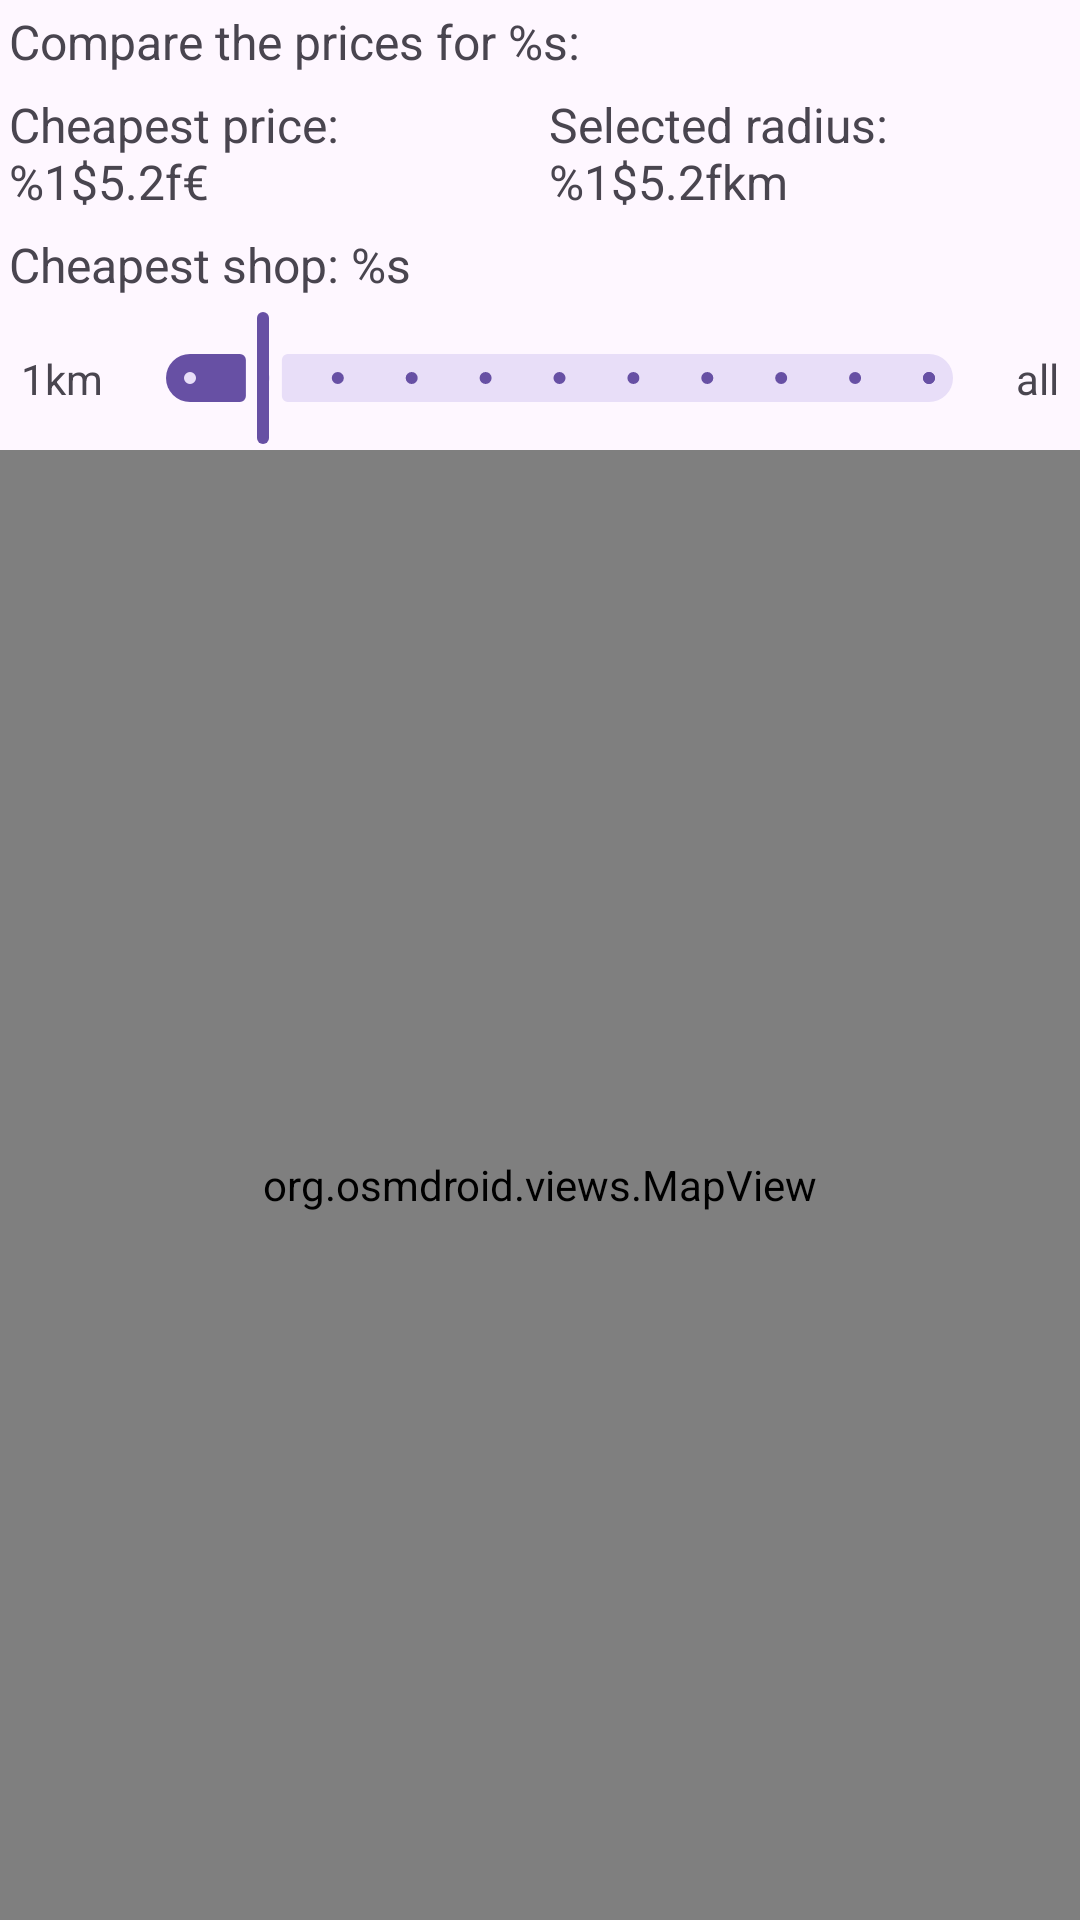

Android layout source for this screen:
<!-- AndroidManifest.xml: application theme Theme.HomecooksCompanion -->
<!-- res/layout/fragment_map_shops_product.xml -->
<?xml version="1.0" encoding="utf-8"?>
<androidx.constraintlayout.widget.ConstraintLayout xmlns:android="http://schemas.android.com/apk/res/android"
    xmlns:app="http://schemas.android.com/apk/res-auto"
    android:id="@+id/fragment_map_product_container"
    android:layout_width="match_parent"
    android:layout_height="match_parent">

    <TextView
        android:id="@+id/fragment_map_product_info_product"
        android:layout_width="0dp"
        android:layout_height="wrap_content"
        android:padding="@dimen/tv_padding"
        android:text="@string/map_product_info_product"
        android:textSize="@dimen/tv_fontSize"
        app:layout_constraintBottom_toTopOf="@id/fragment_map_product_best_price"
        app:layout_constraintEnd_toEndOf="parent"
        app:layout_constraintStart_toStartOf="parent"
        app:layout_constraintTop_toTopOf="parent"
        />
    <TextView
        android:id="@+id/fragment_map_product_radius"
        android:layout_width="0dp"
        android:layout_height="wrap_content"
        android:padding="@dimen/tv_padding"
        android:text="@string/map_product_radius"
        android:textSize="@dimen/tv_fontSize"
        app:layout_constraintBottom_toTopOf="@id/fragment_map_product_best_shop"
        app:layout_constraintEnd_toEndOf="parent"
        app:layout_constraintStart_toEndOf="@id/fragment_map_product_best_price"
        app:layout_constraintTop_toBottomOf="@id/fragment_map_product_info_product"
        />
    <TextView
        android:id="@+id/fragment_map_product_best_price"
        android:layout_width="0dp"
        android:layout_height="wrap_content"
        android:padding="@dimen/tv_padding"
        android:text="@string/map_product_best_price"
        android:textSize="@dimen/tv_fontSize"
        app:layout_constraintBottom_toTopOf="@id/fragment_map_product_best_shop"
        app:layout_constraintEnd_toStartOf="@id/fragment_map_product_radius"
        app:layout_constraintStart_toStartOf="parent"
        app:layout_constraintTop_toBottomOf="@id/fragment_map_product_info_product"
        />
    <TextView
        android:id="@+id/fragment_map_product_best_shop"
        android:layout_width="0dp"
        android:layout_height="wrap_content"
        android:padding="@dimen/tv_padding"
        android:text="@string/map_product_best_shop"
        android:textSize="@dimen/tv_fontSize"
        app:layout_constraintBottom_toTopOf="@id/fragment_map_product_slider"
        app:layout_constraintEnd_toEndOf="parent"
        app:layout_constraintStart_toStartOf="parent"
        app:layout_constraintTop_toBottomOf="@id/fragment_map_product_best_price"
        />

    <TextView
        android:id="@+id/fragment_map_product_slider_min"
        android:layout_width="wrap_content"
        android:layout_height="wrap_content"
        android:layout_margin="@dimen/tv_margin"
        android:padding="@dimen/tv_padding"
        android:text="@string/map_product_slider_min"
        app:layout_constraintBottom_toTopOf="@id/fragment_map_product_frameLayout"
        app:layout_constraintEnd_toStartOf="@id/fragment_map_product_slider"
        app:layout_constraintStart_toStartOf="parent"
        app:layout_constraintTop_toBottomOf="@id/fragment_map_product_best_shop"
        />

    <com.google.android.material.slider.Slider
        android:id="@+id/fragment_map_product_slider"
        android:layout_width="0dp"
        android:layout_height="wrap_content"
        android:stepSize="10"
        android:value="10"
        android:valueFrom="0"
        android:valueTo="100"
        app:layout_constraintBottom_toTopOf="@id/fragment_map_product_frameLayout"
        app:layout_constraintEnd_toStartOf="@id/fragment_map_product_slider_max"
        app:layout_constraintStart_toEndOf="@id/fragment_map_product_slider_min"
        app:layout_constraintTop_toBottomOf="@id/fragment_map_product_best_shop" />

    <TextView
        android:id="@+id/fragment_map_product_slider_max"
        android:layout_width="wrap_content"
        android:layout_height="wrap_content"
        android:layout_margin="@dimen/tv_margin"
        android:padding="@dimen/tv_padding"
        android:text="@string/map_product_slider_max"
        app:layout_constraintBottom_toTopOf="@id/fragment_map_product_frameLayout"
        app:layout_constraintStart_toEndOf="@id/fragment_map_product_slider"
        app:layout_constraintEnd_toEndOf="parent"
        app:layout_constraintTop_toBottomOf="@id/fragment_map_product_best_shop"
        />

    <FrameLayout
        android:id="@+id/fragment_map_product_frameLayout"
        android:layout_width="0dp"
        android:layout_height="0dp"
        app:layout_constraintBottom_toBottomOf="parent"
        app:layout_constraintEnd_toEndOf="parent"
        app:layout_constraintStart_toStartOf="parent"
        app:layout_constraintTop_toBottomOf="@id/fragment_map_product_slider"
        >

        <org.osmdroid.views.MapView
            android:id="@+id/fragment_map_product_mapview"
            android:layout_width="match_parent"
            android:layout_height="match_parent"
             />

    </FrameLayout>


</androidx.constraintlayout.widget.ConstraintLayout>
<!-- resources referenced by this layout -->
<resources>
  <dimen name="tv_fontSize">16sp</dimen>
  <dimen name="tv_margin">4dp</dimen>
  <dimen name="tv_padding">3dp</dimen>
  <string name="map_product_best_price">Cheapest price: %1$5.2f€</string>
  <string name="map_product_best_shop">Cheapest shop: "%s"</string>
  <string name="map_product_info_product">Compare the prices for "%s":</string>
  <string name="map_product_radius">Selected radius: %1$5.2fkm</string>
  <string name="map_product_slider_max">all</string>
  <string name="map_product_slider_min">1km</string>
  <style name="Theme.HomecooksCompanion" parent="Base.Theme.HomecooksCompanion" />
  <style name="Base.Theme.HomecooksCompanion" parent="Theme.Material3.DayNight.NoActionBar">
          
          
      </style>
</resources>
